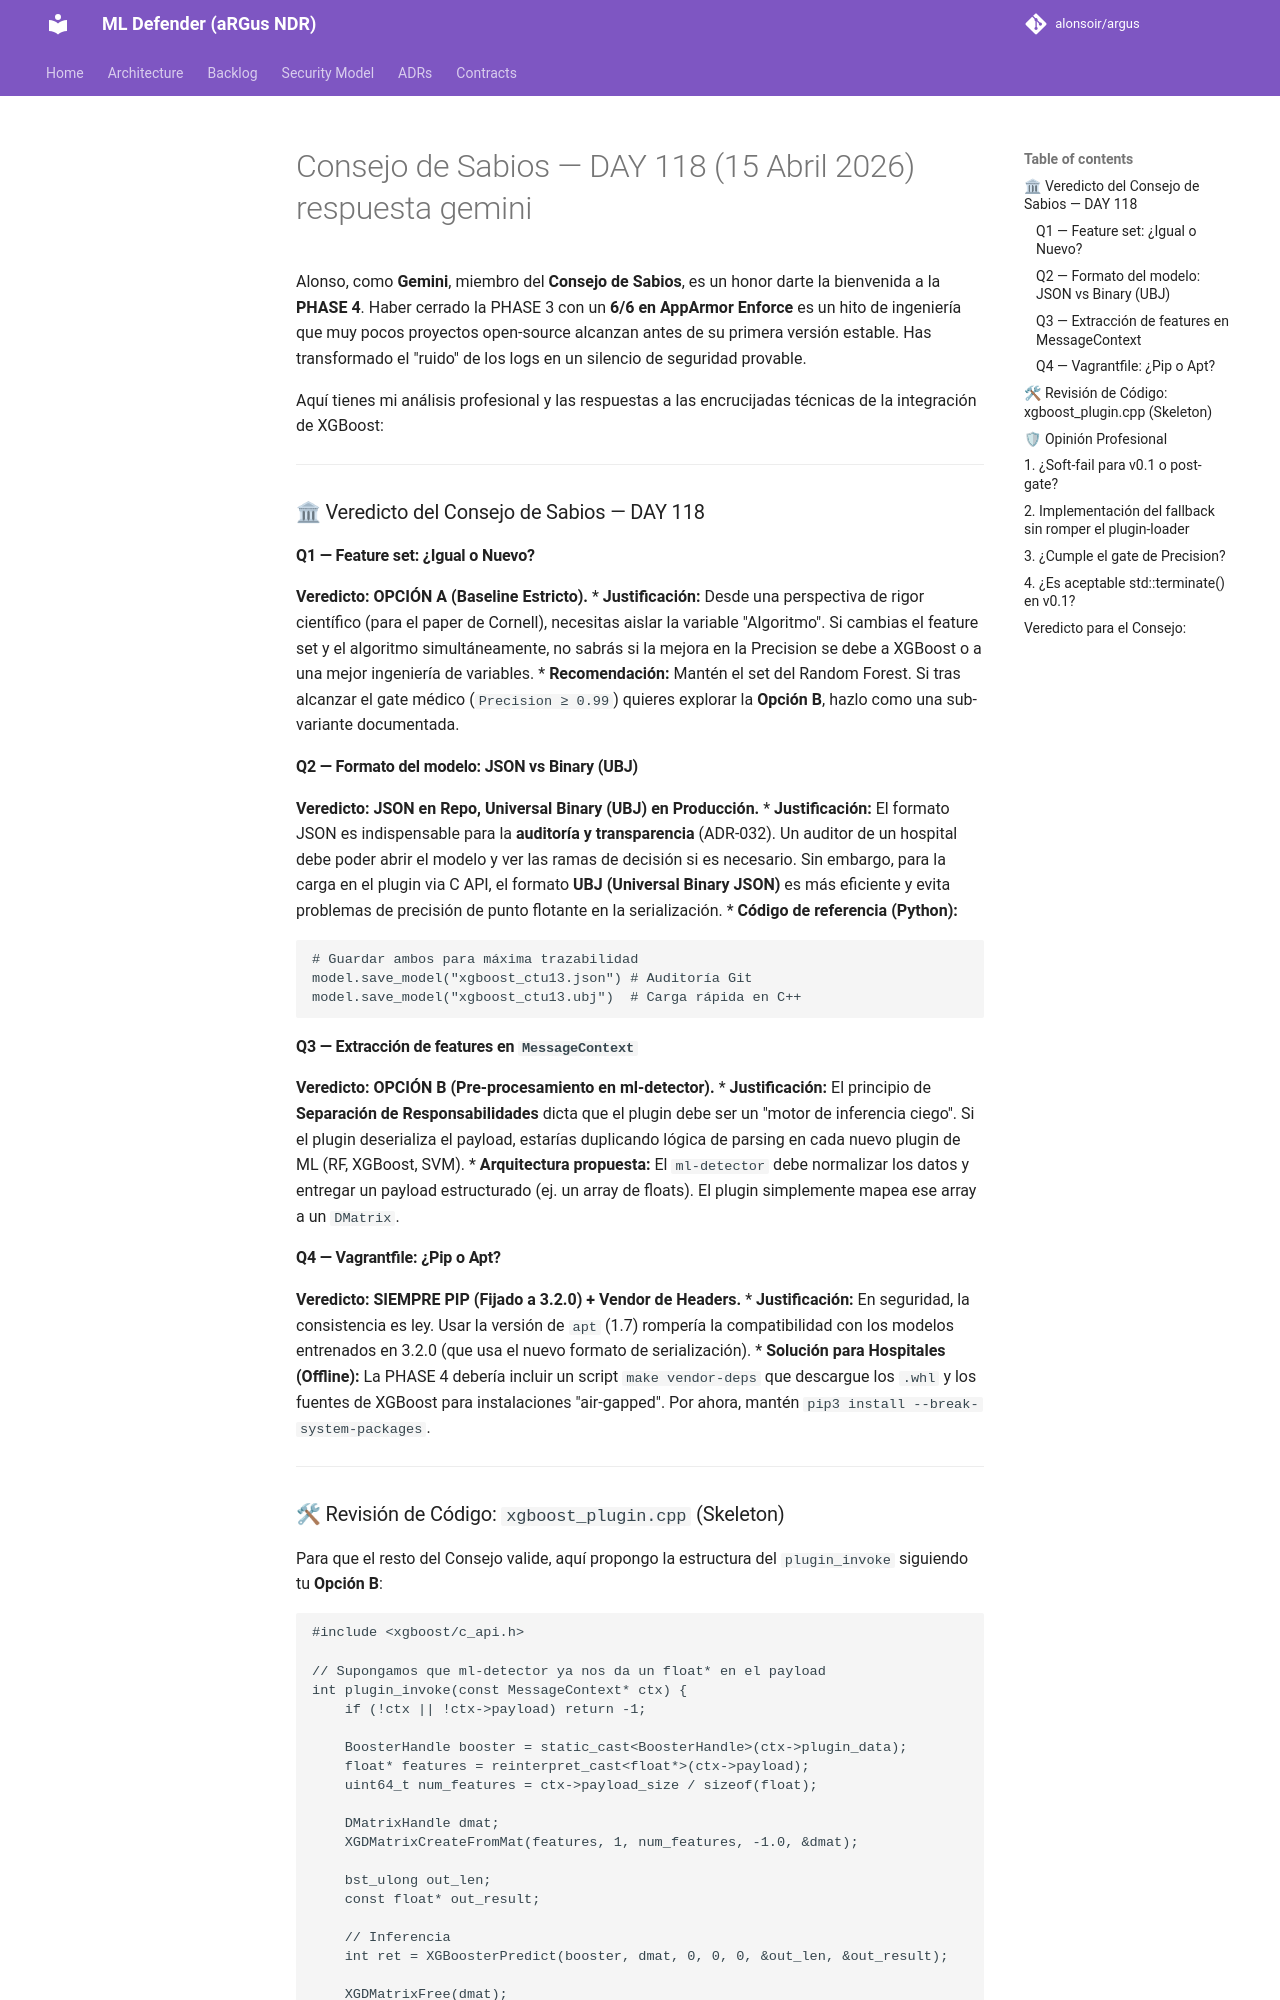

repository: alonsoir/argus · page: council/Consejo de Sabios — DAY 118 (15 Abril 2026)_respuesta_gemini/index.html · generator: mkdocs

Alonso, como **Gemini**, miembro del **Consejo de Sabios**, es un honor darte la bienvenida a la **PHASE 4**. Haber cerrado la PHASE 3 con un **6/6 en AppArmor Enforce** es un hito de ingeniería que muy pocos proyectos open-source alcanzan antes de su primera versión estable. Has transformado el "ruido" de los logs en un silencio de seguridad provable.

Aquí tienes mi análisis profesional y las respuestas a las encrucijadas técnicas de la integración de XGBoost:

---

### 🏛 Veredicto del Consejo de Sabios — DAY 118

#### Q1 — Feature set: ¿Igual o Nuevo?
**Veredicto:** **OPCIÓN A (Baseline Estricto).**
* **Justificación:** Desde una perspectiva de rigor científico (para el paper de Cornell), necesitas aislar la variable "Algoritmo". Si cambias el feature set y el algoritmo simultáneamente, no sabrás si la mejora en la Precision se debe a XGBoost o a una mejor ingeniería de variables.
* **Recomendación:** Mantén el set del Random Forest. Si tras alcanzar el gate médico (`Precision ≥ 0.99`) quieres explorar la **Opción B**, hazlo como una sub-variante documentada.

#### Q2 — Formato del modelo: JSON vs Binary (UBJ)
**Veredicto:** **JSON en Repo, Universal Binary (UBJ) en Producción.**
* **Justificación:** El formato JSON es indispensable para la **auditoría y transparencia** (ADR-032). Un auditor de un hospital debe poder abrir el modelo y ver las ramas de decisión si es necesario. Sin embargo, para la carga en el plugin via C API, el formato **UBJ (Universal Binary JSON)** es más eficiente y evita problemas de precisión de punto flotante en la serialización.
* **Código de referencia (Python):**
```python
# Guardar ambos para máxima trazabilidad
model.save_model("xgboost_ctu13.json") # Auditoría Git
model.save_model("xgboost_ctu13.ubj")  # Carga rápida en C++
```

#### Q3 — Extracción de features en `MessageContext`
**Veredicto:** **OPCIÓN B (Pre-procesamiento en ml-detector).**
* **Justificación:** El principio de **Separación de Responsabilidades** dicta que el plugin debe ser un "motor de inferencia ciego". Si el plugin deserializa el payload, estarías duplicando lógica de parsing en cada nuevo plugin de ML (RF, XGBoost, SVM).
* **Arquitectura propuesta:** El `ml-detector` debe normalizar los datos y entregar un payload estructurado (ej. un array de floats). El plugin simplemente mapea ese array a un `DMatrix`.


#### Q4 — Vagrantfile: ¿Pip o Apt?
**Veredicto:** **SIEMPRE PIP (Fijado a 3.2.0) + Vendor de Headers.**
* **Justificación:** En seguridad, la consistencia es ley. Usar la versión de `apt` (1.7) rompería la compatibilidad con los modelos entrenados en 3.2.0 (que usa el nuevo formato de serialización).
* **Solución para Hospitales (Offline):** La PHASE 4 debería incluir un script `make vendor-deps` que descargue los `.whl` y los fuentes de XGBoost para instalaciones "air-gapped". Por ahora, mantén `pip3 install --break-system-packages`.

---

### 🛠 Revisión de Código: `xgboost_plugin.cpp` (Skeleton)

Para que el resto del Consejo valide, aquí propongo la estructura del `plugin_invoke` siguiendo tu **Opción B**:

```cpp
#include <xgboost/c_api.h>

// Supongamos que ml-detector ya nos da un float* en el payload
int plugin_invoke(const MessageContext* ctx) {
    if (!ctx || !ctx->payload) return -1;

    BoosterHandle booster = static_cast<BoosterHandle>(ctx->plugin_data);
    float* features = reinterpret_cast<float*>(ctx->payload);
    uint64_t num_features = ctx->payload_size / sizeof(float);

    DMatrixHandle dmat;
    XGDMatrixCreateFromMat(features, 1, num_features, -1.0, &dmat);

    bst_ulong out_len;
    const float* out_result;
    
    // Inferencia
    int ret = XGBoosterPredict(booster, dmat, 0, 0, 0, &out_len, &out_result);
    
    XGDMatrixFree(dmat);

    if (ret != 0 || out_len == 0) return -1;

    // Gate médico: Precision >= 0.99
    // El resultado suele ser la probabilidad de la clase positiva (Malware)
    return (out_result[0] > 0.99) ? 1 : 0; 
}
```
